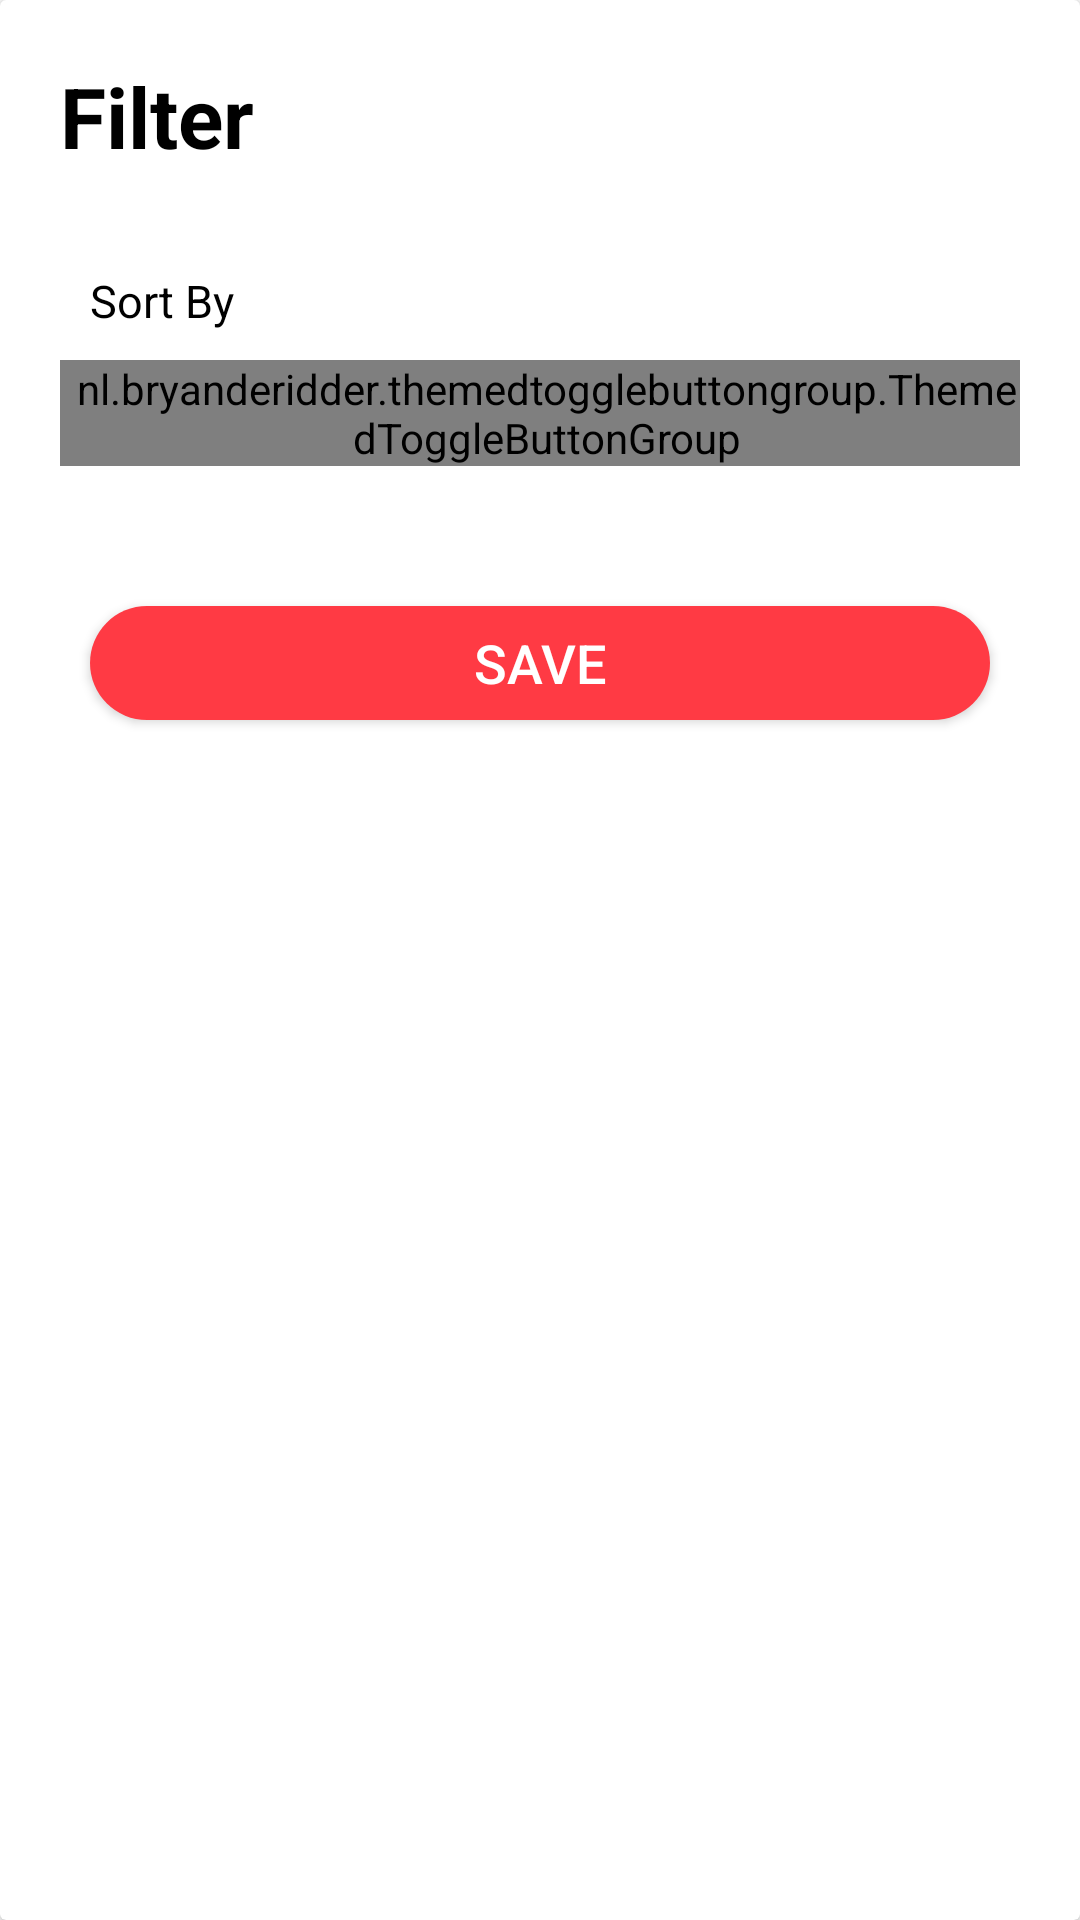

This screen was rendered from an Android layout file. Write that file and the resources it references.
<!-- AndroidManifest.xml: application theme Theme.NewAppEntry -->
<!-- res/layout/bottom_sheet_filter.xml -->
<?xml version="1.0" encoding="utf-8"?>
<androidx.cardview.widget.CardView xmlns:android="http://schemas.android.com/apk/res/android"
    android:layout_width="match_parent"
    android:layout_height="wrap_content"
    xmlns:app="http://schemas.android.com/apk/res-auto">

    <androidx.constraintlayout.widget.ConstraintLayout
        android:layout_width="match_parent"
        android:layout_height="230dp"
        android:layout_margin="20dp">

        
        <TextView
            android:id="@+id/filterTV"
            android:layout_width="wrap_content"
            android:layout_height="30dp"
            app:layout_constraintTop_toTopOf="parent"
            app:layout_constraintStart_toStartOf="parent"
            android:text="Filter"
            android:textColor="@color/black"
            android:textSize="28sp"
            android:textStyle="bold" />

        
        <TextView
            android:id="@+id/sortByTV"
            android:layout_width="wrap_content"
            android:layout_height="50dp"
            android:layout_marginTop="20dp"
            app:layout_constraintTop_toBottomOf="@id/filterTV"
            app:layout_constraintStart_toStartOf="parent"
            app:layout_constraintBottom_toTopOf="@id/buttonGroup"
            android:text="Sort By"
            android:textColor="@color/black"
            android:textSize="15sp"
            android:paddingLeft="10dp"
            android:paddingTop="20dp"/>

        <nl.bryanderidder.themedtogglebuttongroup.ThemedToggleButtonGroup
            android:id="@+id/buttonGroup"
            android:layout_width="match_parent"
            android:layout_height="wrap_content"
            app:layout_constraintTop_toBottomOf="@id/sortByTV"
            android:paddingLeft="5dp"
            app:justifyContent="flex_start"> 

            <nl.bryanderidder.themedtogglebuttongroup.ThemedButton
                android:id="@+id/latestBT"
                android:layout_width="wrap_content"
                android:layout_height="38dp"
                app:toggle_selectedBackgroundColor="@color/themedColour"
                app:toggle_text="Latest" />

            <nl.bryanderidder.themedtogglebuttongroup.ThemedButton
                android:id="@+id/relevancyBT"
                android:layout_width="wrap_content"
                android:layout_height="38dp"
                app:toggle_selectedBackgroundColor="@color/themedColour"
                app:toggle_text="Relevancy" />

            <nl.bryanderidder.themedtogglebuttongroup.ThemedButton
                android:id="@+id/popularityBT"
                android:layout_width="wrap_content"
                android:layout_height="38dp"
                app:toggle_selectedBackgroundColor="@color/themedColour"
                app:toggle_text="Popularity" />

        </nl.bryanderidder.themedtogglebuttongroup.ThemedToggleButtonGroup>

        
        <androidx.appcompat.widget.AppCompatButton
            android:id="@+id/saveBT"
            android:layout_width="match_parent"
            android:layout_height="38dp"
            app:layout_constraintBottom_toBottomOf="parent"
            android:layout_margin="10dp"
            android:text="Save"
            android:background="@drawable/button_design_red"
            android:textColor="@color/white"
            android:textSize="18dp"
            />

    </androidx.constraintlayout.widget.ConstraintLayout>

</androidx.cardview.widget.CardView>
<!-- resources referenced by this layout -->
<resources>
  <color name="black">#FF000000</color>
  <color name="white">#FFFFFFFF</color>
  <!-- drawable button_design_red (drawable) -->
  <?xml version="1.0" encoding="utf-8"?>
  <shape xmlns:android="http://schemas.android.com/apk/res/android"
      android:shape="rectangle">
      <corners android:bottomRightRadius="20dp"
          android:bottomLeftRadius="20dp"
          android:topRightRadius="20dp"
          android:topLeftRadius="20dp"/>
      <size android:height="50dp" android:width="100dp"/>
      <solid android:color="#FF3A44"/>
  </shape>
  <style name="Theme.NewAppEntry" parent="Theme.MaterialComponents.DayNight.DarkActionBar">
          
          <item name="colorPrimary">@color/purple_500</item>
          <item name="colorPrimaryVariant">@color/purple_700</item>
          <item name="colorOnPrimary">@color/white</item>
          
          <item name="colorSecondary">@color/teal_200</item>
          <item name="colorSecondaryVariant">@color/teal_700</item>
          <item name="colorOnSecondary">@color/black</item>
          
          <item name="android:statusBarColor">?attr/colorPrimaryVariant</item>
          
      </style>
  <color name="purple_500">#FF6200EE</color>
  <color name="purple_700">#FF3700B3</color>
  <color name="teal_200">#FF03DAC5</color>
  <color name="teal_700">#FF018786</color>
</resources>
